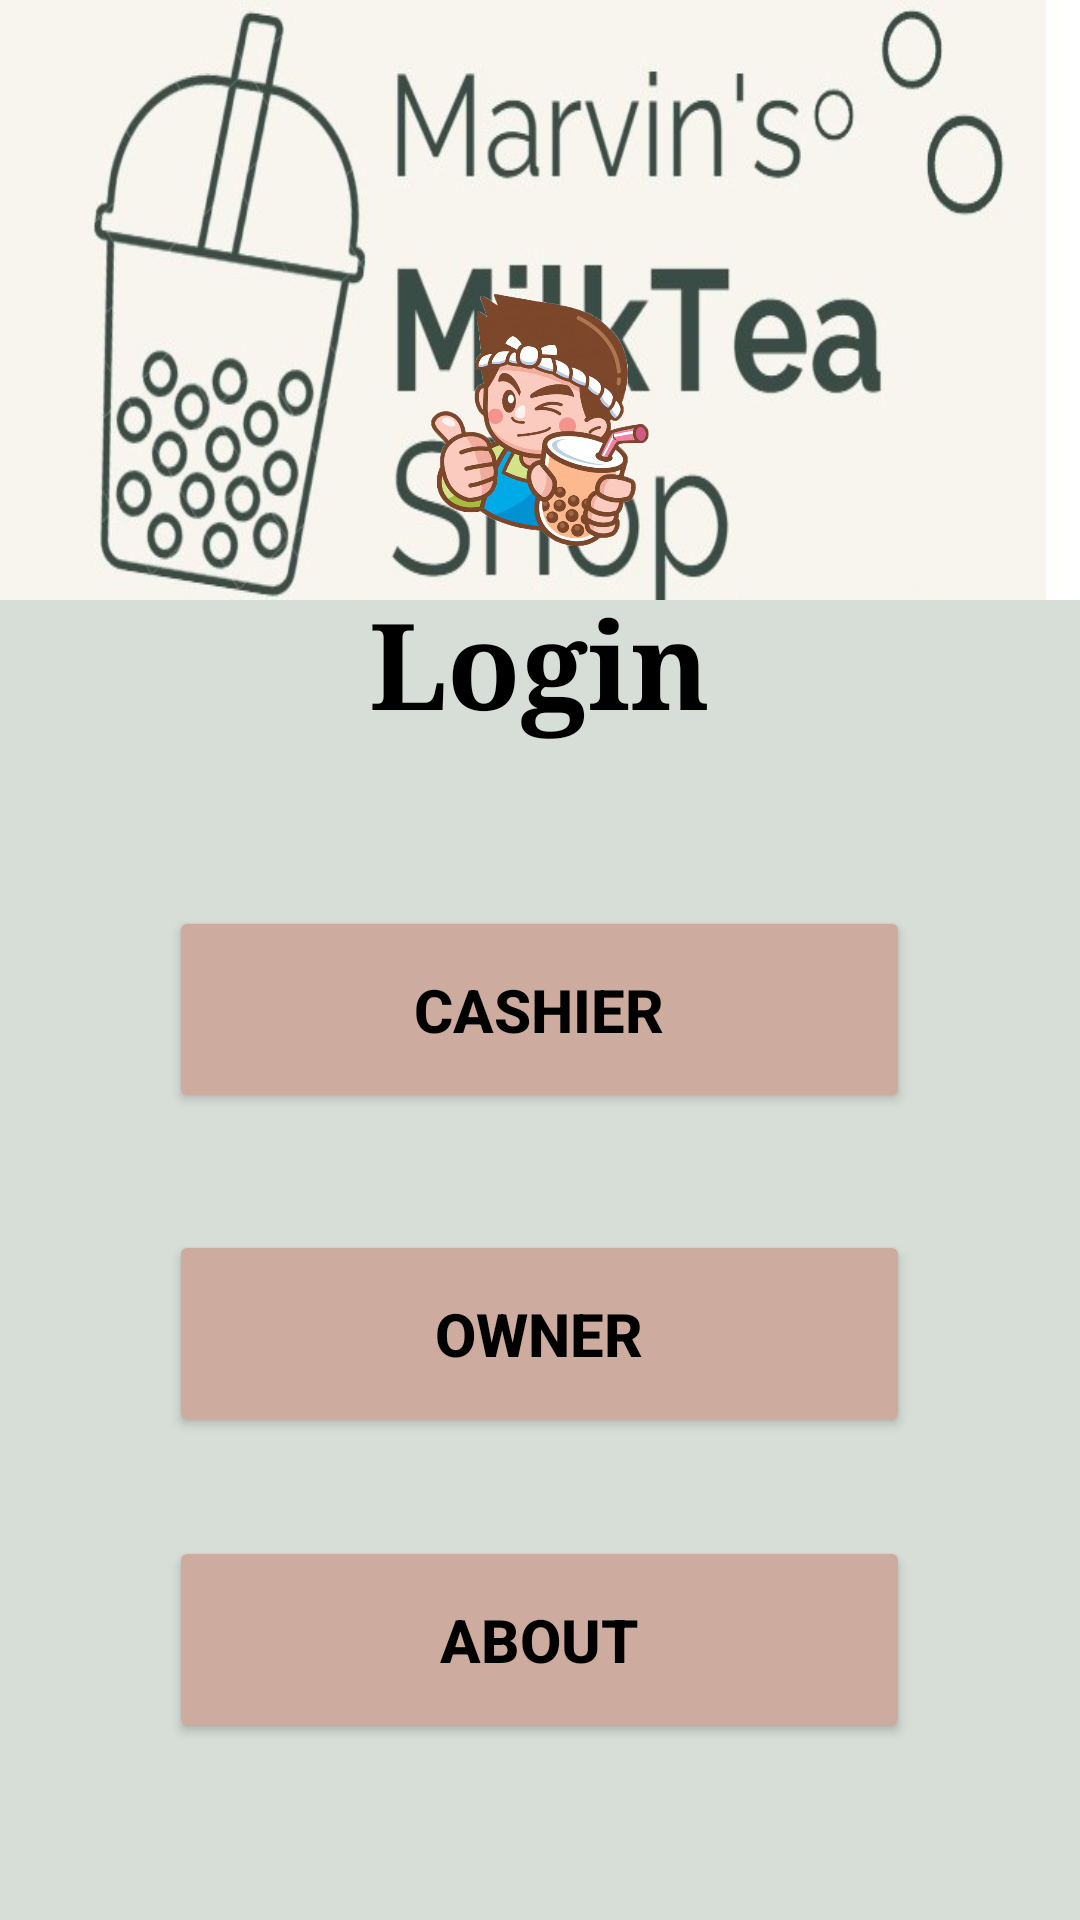

Reconstruct the res/layout file that produces this screen, plus the resources it refers to.
<!-- AndroidManifest.xml: application theme Theme.MarvinsMilkteaPOS -->
<!-- res/layout/activity_login_page.xml -->
<?xml version="1.0" encoding="utf-8"?>
<RelativeLayout xmlns:android="http://schemas.android.com/apk/res/android"
    xmlns:app="http://schemas.android.com/apk/res-auto"
    xmlns:tools="http://schemas.android.com/tools"
    android:layout_width="match_parent"
    android:layout_height="match_parent"
    android:background="#D7DDD7"
    tools:context=".LoginPage">

    <ImageView
        android:layout_width="match_parent"
        android:layout_height="200dp"
        android:layout_centerHorizontal="true"
        android:background="@drawable/upperlogo" />

    <TextView
        android:layout_width="wrap_content"
        android:layout_height="wrap_content"
        android:layout_alignParentBottom="true"
        android:layout_centerHorizontal="true"
        android:layout_marginBottom="392dp"
        android:fontFamily="times new roman"
        android:text="Login"
        android:textColor="@color/black"
        android:textSize="40sp"
        android:textStyle="bold" />

    <Button
        android:id="@+id/cashierLogin"
        android:layout_width="247dp"
        android:layout_height="69dp"
        android:layout_alignParentBottom="true"
        android:layout_centerHorizontal="true"
        android:layout_marginBottom="269dp"
        android:backgroundTint="#CDAB9E"
        android:onClick="buttonCashierLogin"
        android:text="Cashier"
        android:textColor="@color/black"
        android:textSize="20dp"
        android:textStyle="bold" />

    <Button
        android:id="@+id/ownerLogin"
        android:layout_width="247dp"
        android:layout_height="69dp"
        android:layout_alignParentBottom="true"
        android:layout_centerHorizontal="true"
        android:layout_marginBottom="161dp"
        android:backgroundTint="#CDAB9E"
        android:onClick="buttonOwnerLogin"
        android:text="Owner"
        android:textColor="@color/black"
        android:textSize="20dp"
        android:textStyle="bold" />

    <Button
        android:id="@+id/about"
        android:layout_width="247dp"
        android:layout_height="69dp"
        android:layout_alignParentBottom="true"
        android:layout_marginBottom="59dp"
        android:backgroundTint="#CDAB9E"
        android:layout_centerHorizontal="true"
        android:onClick="buttonOwnerLogin"
        android:text="About"
        android:textColor="@color/black"
        android:textSize="20dp"
        android:textStyle="bold" />

    <ImageView
        android:id="@+id/imageView3"
        android:layout_width="95dp"
        android:layout_height="86dp"
        android:layout_alignParentBottom="true"
        android:layout_centerHorizontal="true"
        android:layout_marginBottom="457dp"
        app:srcCompat="@drawable/succesfully" />

</RelativeLayout>
<!-- resources referenced by this layout -->
<resources>
  <!-- drawable succesfully: png bitmap (drawable, 346261 bytes) -->
  <!-- drawable upperlogo: jpg bitmap (drawable, 38899 bytes) -->
  <style name="Theme.MarvinsMilkteaPOS" parent="Theme.MaterialComponents.DayNight.NoActionBar">
          
          <item name="colorPrimary">@color/purple_500</item>
          <item name="colorPrimaryVariant">@color/purple_700</item>
          <item name="colorOnPrimary">@color/white</item>
          
          <item name="colorSecondary">@color/teal_200</item>
          <item name="colorSecondaryVariant">@color/teal_700</item>
          <item name="colorOnSecondary">@color/black</item>
          
          <item name="android:statusBarColor">?attr/colorPrimaryVariant</item>
          
      </style>
  <!-- not gathered from this repository: default colours our renderer supplied (Android Studio template values) -->
  <color name="purple_500">#FF6200EE</color>
  <color name="purple_700">#FF3700B3</color>
  <color name="teal_200">#FF03DAC5</color>
  <color name="teal_700">#FF018786</color>
  <color name="black">#FF000000</color>
  <color name="white">#FFFFFFFF</color>
</resources>
